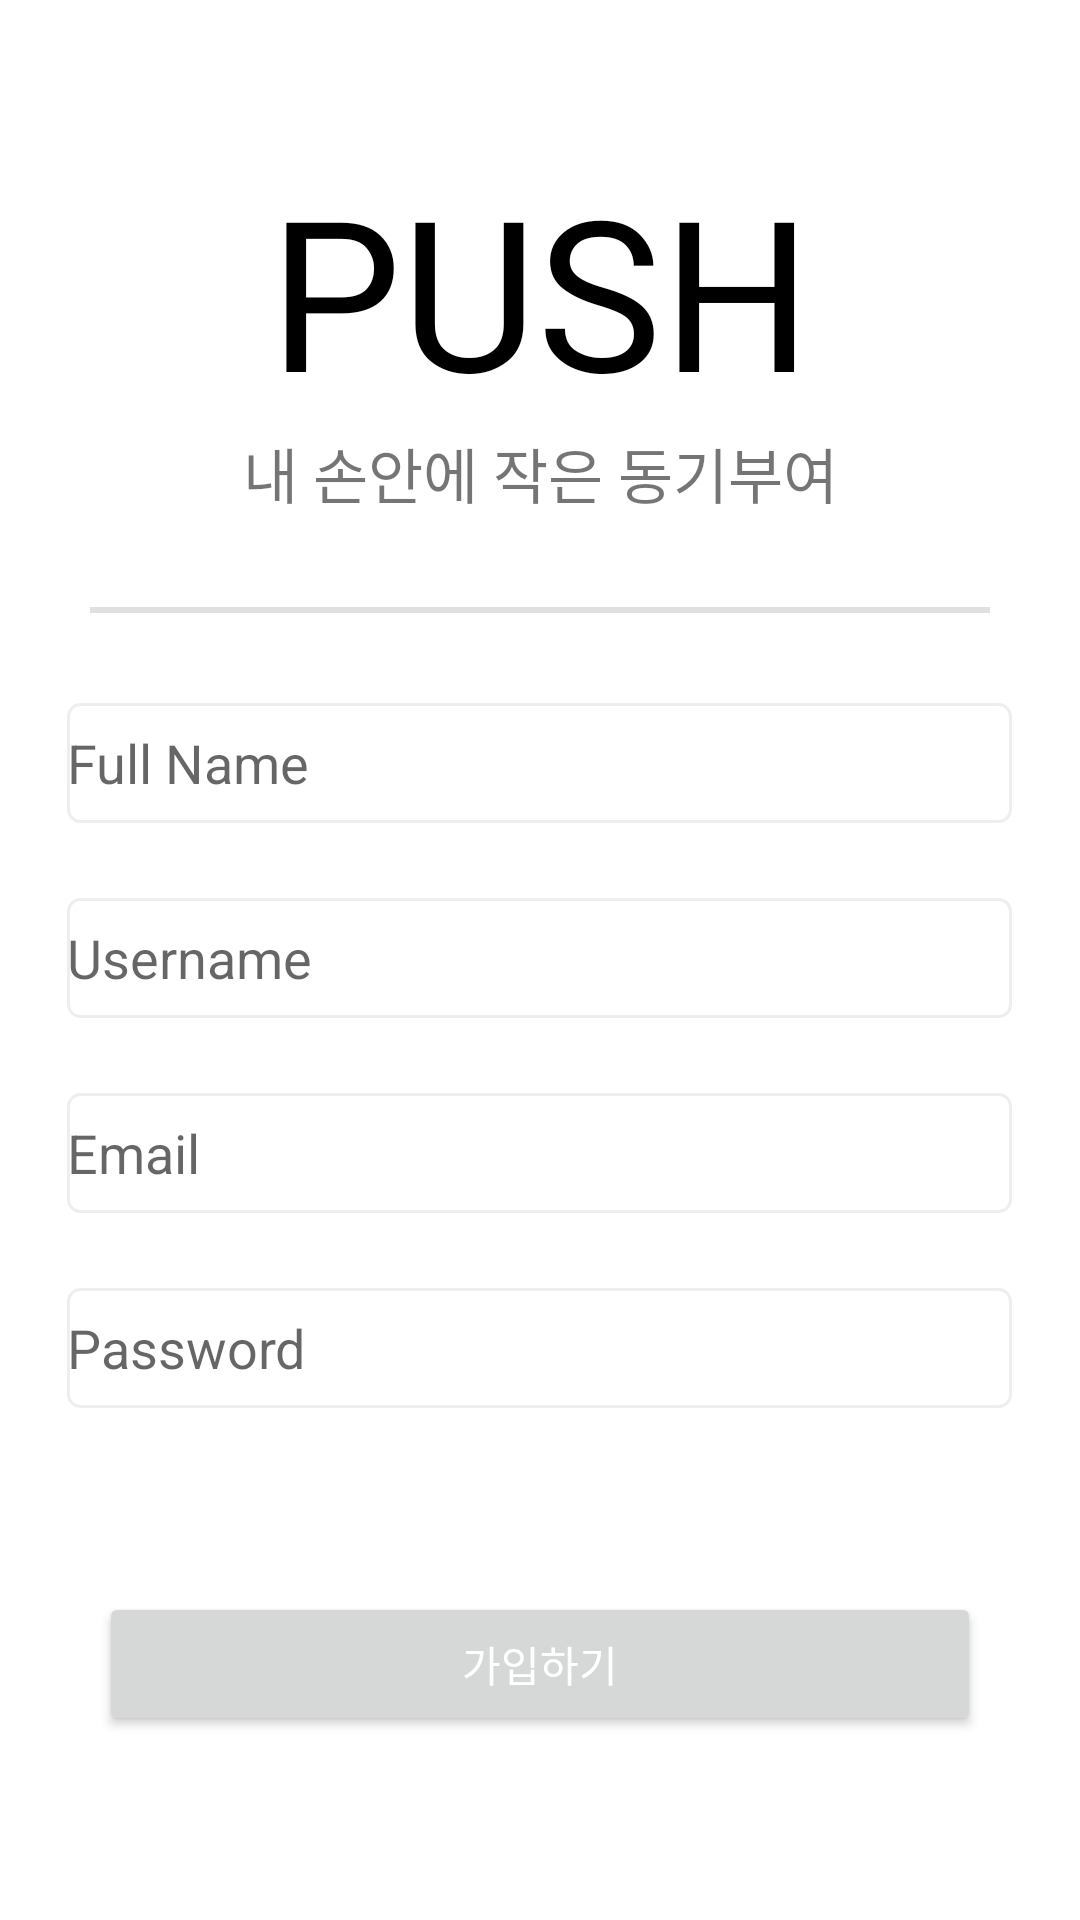

Produce the Android XML layout that renders to this screen, including the resource entries it uses.
<!-- AndroidManifest.xml: application theme Theme.Push11.NoActionBar -->
<!-- res/layout/activity_sign_page.xml -->
<?xml version="1.0" encoding="utf-8"?>
<androidx.constraintlayout.widget.ConstraintLayout
        xmlns:android="http://schemas.android.com/apk/res/android"
        xmlns:tools="http://schemas.android.com/tools"
        xmlns:app="http://schemas.android.com/apk/res-auto"
        android:layout_width="match_parent"
        android:layout_height="match_parent"
        tools:context=".SignPage">


    <TextView
            android:text="PUSH"
            android:textColor="#000"
            android:fontFamily="@font/cookierun_bold"
            android:textSize="70sp"
            app:layout_constraintStart_toStartOf="parent"
            app:layout_constraintEnd_toEndOf="parent"
            app:layout_constraintTop_toTopOf="parent"
            android:layout_marginTop="50dp"
            android:layout_width="wrap_content"
            android:layout_height="wrap_content" android:id="@+id/maintitle"/>
    <TextView
            android:text="내 손안에 작은 동기부여"
            android:textSize="20sp"
            app:layout_constraintStart_toStartOf="parent"
            app:layout_constraintEnd_toEndOf="parent"
            app:layout_constraintTop_toBottomOf="@id/maintitle"
            android:layout_width="wrap_content"
            android:layout_height="wrap_content" android:id="@+id/subtitle" tools:layout_editor_absoluteY="143dp"
            tools:layout_editor_absoluteX="151dp"/>
    <View
            android:id="@+id/divider"
            android:layout_width="300dp"
            android:layout_height="2dp"
            app:layout_constraintStart_toStartOf="parent"
            app:layout_constraintEnd_toEndOf="parent"
            app:layout_constraintTop_toBottomOf="@id/subtitle"
            android:background="?android:attr/listDivider"
            android:layout_marginTop="30dp"
    />
    <LinearLayout
            android:id="@+id/linear"
            android:orientation="vertical"
            android:layout_width="match_parent"
            android:layout_height="wrap_content"
            android:layout_marginTop="30dp"
            app:layout_constraintStart_toStartOf="parent"
            app:layout_constraintEnd_toEndOf="parent"
            app:layout_constraintTop_toBottomOf="@id/divider"
    >
        <EditText
                android:layout_width="wrap_content"
                android:layout_height="40dp"
                android:hint="Full Name"
                android:ems="15"
                android:layout_gravity="center"
                android:background="@drawable/edittext_shape"
                android:id="@+id/name"/>
        <EditText
                android:layout_width="wrap_content"
                android:layout_height="40dp"
                android:hint="Username"
                android:layout_gravity="center"
                android:layout_marginTop="25dp"
                android:background="@drawable/edittext_shape"
                android:ems="15"
                android:id="@+id/username"/>
        <EditText
                android:layout_width="wrap_content"
                android:layout_height="40dp"
                android:layout_gravity="center"
                android:hint="Email"
                android:inputType="textEmailAddress"
                android:layout_marginTop="25dp"
                android:background="@drawable/edittext_shape"
                android:ems="15"
                android:id="@+id/email"/>
        <EditText
                android:layout_width="wrap_content"
                android:layout_height="40dp"
                android:inputType="textPassword"
                android:hint="Password"
                android:layout_gravity="center"
                android:layout_marginTop="25dp"
                android:background="@drawable/edittext_shape"
                android:ems="15"
                android:privateImeOptions="defaultInputmode=korean"
                android:id="@+id/password"/>

    </LinearLayout>
    <Button
            android:text="가입하기"
            android:textColor="#fff"
            android:ems="18"
            app:layout_constraintStart_toStartOf="parent"
            app:layout_constraintEnd_toEndOf="parent"
            app:layout_constraintTop_toBottomOf="@id/linear"
            app:layout_constraintBottom_toBottomOf="parent"
            android:layout_width="wrap_content"
            android:layout_height="wrap_content" android:id="@+id/signing" tools:layout_editor_absoluteY="530dp"
            tools:layout_editor_absoluteX="147dp"/>
</androidx.constraintlayout.widget.ConstraintLayout>
<!-- resources referenced by this layout -->
<resources>
  <!-- drawable edittext_shape (drawable) -->
  <?xml version="1.0" encoding="utf-8"?>
  <selector xmlns:android="http://schemas.android.com/apk/res/android">
  
  
      <item android:state_focused="true">
          <shape xmlns:android="http://schemas.android.com/apk/res/android" android:shape="rectangle">
              <stroke
                      android:width="1dp"
                      android:color="#5555FF" />
              <corners android:radius="4dp"/>
              <solid
                      android:color="#FFFFFF" />
          </shape>
      </item>
  
      <item android:state_focused="false">
          <shape xmlns:android="http://schemas.android.com/apk/res/android" android:shape="rectangle">
              <stroke
                      android:width="1dp"
                      android:color="#EEEEEE" />
              <corners android:radius="4dp"/>
              <solid
                      android:color="#FFFFFF" />
          </shape>
      </item>
  </selector>
  <style name="Theme.Push11.NoActionBar">
          <item name="windowActionBar">false</item>
          <item name="windowNoTitle">true</item>
      </style>
</resources>
